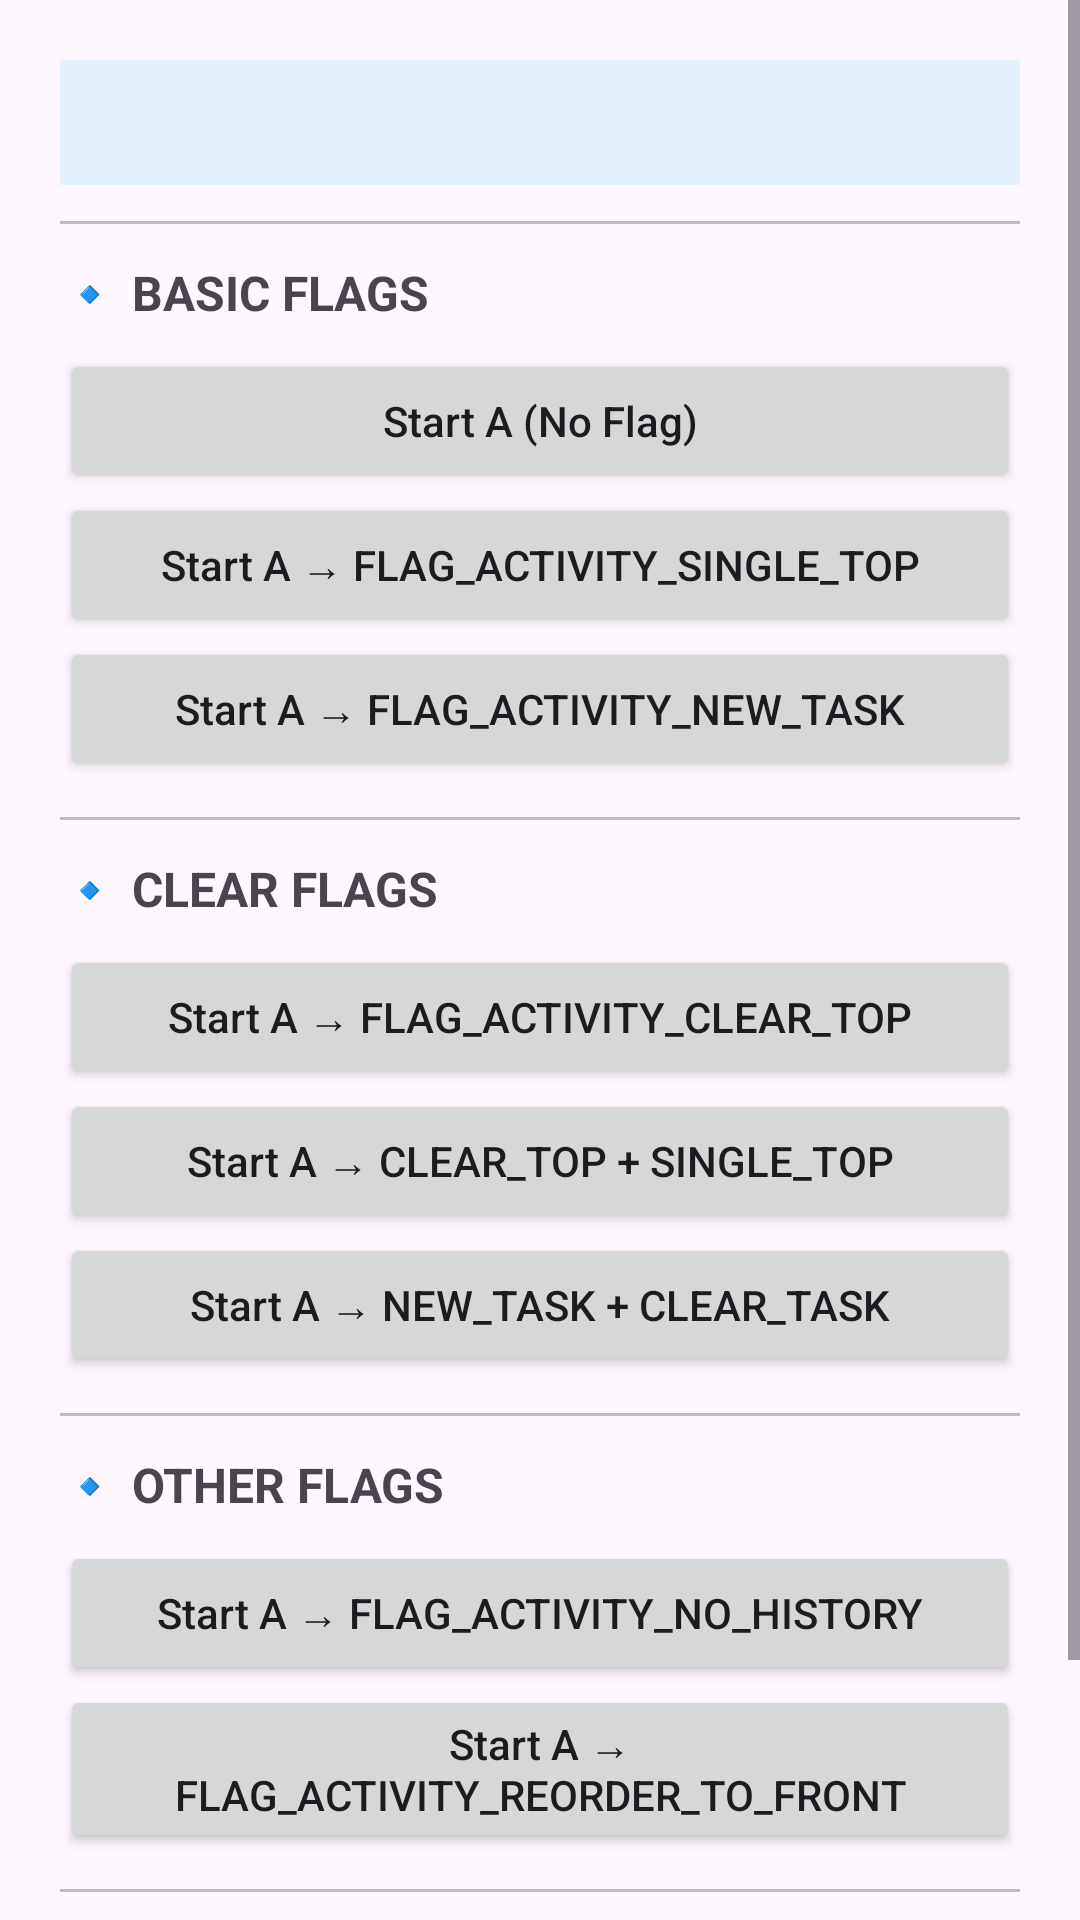

The Android layout XML behind this screen, and the referenced resources:
<!-- AndroidManifest.xml: application theme Theme.HandsonIntentFlags -->
<!-- res/layout/activity_main.xml -->
<?xml version="1.0" encoding="utf-8"?>
<ScrollView xmlns:android="http://schemas.android.com/apk/res/android"
    xmlns:tools="http://schemas.android.com/tools"
    android:id="@+id/main"
    android:layout_width="match_parent"
    android:layout_height="match_parent"
    tools:context=".MainActivity">

    <LinearLayout
        android:layout_width="match_parent"
        android:layout_height="wrap_content"
        android:orientation="vertical"
        android:padding="20dp">

        
        <TextView
            android:id="@+id/tvInfo"
            android:layout_width="match_parent"
            android:layout_height="wrap_content"
            android:background="#E3F2FD"
            android:fontFamily="monospace"
            android:padding="12dp"
            android:textSize="13sp" />

        <View
            android:layout_width="match_parent"
            android:layout_height="1dp"
            android:layout_marginVertical="12dp"
            android:background="#BDBDBD" />

        
        <TextView
            android:layout_width="match_parent"
            android:layout_height="wrap_content"
            android:text="🔹 BASIC FLAGS"
            android:textSize="16sp"
            android:textStyle="bold"
            android:layout_marginBottom="8dp" />

        <Button
            android:id="@+id/btnNoFlag"
            android:layout_width="match_parent"
            android:layout_height="wrap_content"
            android:text="Start A (No Flag)"
            android:textAllCaps="false" />

        <Button
            android:id="@+id/btnSingleTop"
            android:layout_width="match_parent"
            android:layout_height="wrap_content"
            android:text="Start A → FLAG_ACTIVITY_SINGLE_TOP"
            android:textAllCaps="false" />

        <Button
            android:id="@+id/btnNewTask"
            android:layout_width="match_parent"
            android:layout_height="wrap_content"
            android:text="Start A → FLAG_ACTIVITY_NEW_TASK"
            android:textAllCaps="false" />

        <View
            android:layout_width="match_parent"
            android:layout_height="1dp"
            android:layout_marginVertical="12dp"
            android:background="#BDBDBD" />

        
        <TextView
            android:layout_width="match_parent"
            android:layout_height="wrap_content"
            android:text="🔹 CLEAR FLAGS"
            android:textSize="16sp"
            android:textStyle="bold"
            android:layout_marginBottom="8dp" />

        <Button
            android:id="@+id/btnClearTop"
            android:layout_width="match_parent"
            android:layout_height="wrap_content"
            android:text="Start A → FLAG_ACTIVITY_CLEAR_TOP"
            android:textAllCaps="false" />

        <Button
            android:id="@+id/btnClearTopSingleTop"
            android:layout_width="match_parent"
            android:layout_height="wrap_content"
            android:text="Start A → CLEAR_TOP + SINGLE_TOP"
            android:textAllCaps="false" />

        <Button
            android:id="@+id/btnClearTask"
            android:layout_width="match_parent"
            android:layout_height="wrap_content"
            android:text="Start A → NEW_TASK + CLEAR_TASK"
            android:textAllCaps="false" />

        <View
            android:layout_width="match_parent"
            android:layout_height="1dp"
            android:layout_marginVertical="12dp"
            android:background="#BDBDBD" />

        
        <TextView
            android:layout_width="match_parent"
            android:layout_height="wrap_content"
            android:text="🔹 OTHER FLAGS"
            android:textSize="16sp"
            android:textStyle="bold"
            android:layout_marginBottom="8dp" />

        <Button
            android:id="@+id/btnNoHistory"
            android:layout_width="match_parent"
            android:layout_height="wrap_content"
            android:text="Start A → FLAG_ACTIVITY_NO_HISTORY"
            android:textAllCaps="false" />

        <Button
            android:id="@+id/btnReorderToFront"
            android:layout_width="match_parent"
            android:layout_height="wrap_content"
            android:text="Start A → FLAG_ACTIVITY_REORDER_TO_FRONT"
            android:textAllCaps="false" />

        <View
            android:layout_width="match_parent"
            android:layout_height="1dp"
            android:layout_marginVertical="12dp"
            android:background="#BDBDBD" />

        
        <TextView
            android:layout_width="match_parent"
            android:layout_height="wrap_content"
            android:text="🔹 BUILD STACK (Main → A → B → C)"
            android:textSize="16sp"
            android:textStyle="bold"
            android:layout_marginBottom="8dp" />

        <Button
            android:id="@+id/btnBuildStack"
            android:layout_width="match_parent"
            android:layout_height="wrap_content"
            android:text="Start chain: A → B → C (no flags)"
            android:textAllCaps="false" />

    </LinearLayout>
</ScrollView>
<!-- resources referenced by this layout -->
<resources>
  <style name="Theme.HandsonIntentFlags" parent="Base.Theme.HandsonIntentFlags" />
  <style name="Base.Theme.HandsonIntentFlags" parent="Theme.Material3.DayNight.NoActionBar">
          
          
      </style>
</resources>
